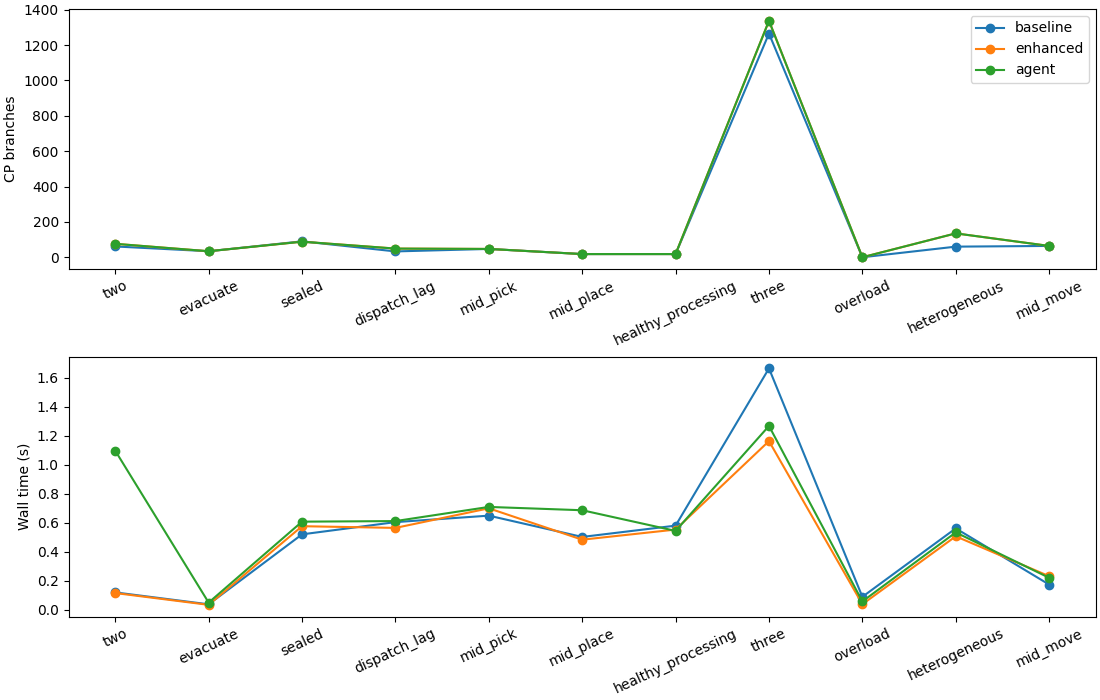

Values plotted in this chart, from the file beside it:
case, method, status, rho_seconds, makespan_seconds, verified, postcheck_status, wall_seconds, cp_seconds, branches, queries, unknown_queries
two, baseline, FINITE, 12.0, 25.0, True, OPTIMAL, 0.1204, 0.02962, 61, 13, 0
two, enhanced, FINITE, 12.0, 25.0, True, OPTIMAL, 0.116, 0.02177, 76, 7, 0
two, agent, FINITE, 12.0, 25.0, True, OPTIMAL, 1.097, 0.02637, 76, 7, 0
evacuate, baseline, UNBOUNDED, , 16.0, True, OPTIMAL, 0.03839, 0.0068, 34, 2, 0
evacuate, enhanced, UNBOUNDED, , 16.0, True, OPTIMAL, 0.03475, 0.005625, 34, 2, 0
evacuate, agent, UNBOUNDED, , 16.0, True, OPTIMAL, 0.05021, 0.006596, 34, 2, 0
sealed, baseline, FINITE, 3.0, 17.0, True, OPTIMAL, 0.5205, 0.07927, 90, 13, 0
sealed, enhanced, FINITE, 3.0, 17.0, True, OPTIMAL, 0.5767, 0.08023, 88, 13, 0
sealed, agent, FINITE, 3.0, 17.0, True, OPTIMAL, 0.608, 0.08272, 88, 13, 0
unqualified, baseline, UNSUPPORTED, , , , , 0.01008, 0, 0, 0, 0
unqualified, enhanced, UNSUPPORTED, , , , , 0.009355, 0, 0, 0, 0
unqualified, agent, UNSUPPORTED, , , , , 0.007535, 0, 0, 0, 0
dispatch_lag, baseline, FINITE, 12.0, 25.0, True, OPTIMAL, 0.6048, 0.1554, 33, 13, 0
dispatch_lag, enhanced, FINITE, 12.0, 25.0, True, OPTIMAL, 0.5649, 0.134, 49, 7, 0
dispatch_lag, agent, FINITE, 12.0, 25.0, True, OPTIMAL, 0.612, 0.129, 49, 7, 0
mid_pick, baseline, FINITE, 11.5, 24.5, True, OPTIMAL, 0.6494, 0.1265, 47, 14, 0
mid_pick, enhanced, FINITE, 11.5, 24.5, True, OPTIMAL, 0.6999, 0.118, 47, 14, 0
mid_pick, agent, FINITE, 11.5, 24.5, True, OPTIMAL, 0.7095, 0.115, 47, 14, 0
mid_place, baseline, FINITE, 9.5, 22.5, True, OPTIMAL, 0.5027, 0.09721, 18, 14, 0
mid_place, enhanced, FINITE, 9.5, 22.5, True, OPTIMAL, 0.4837, 0.09391, 18, 14, 0
mid_place, agent, FINITE, 9.5, 22.5, True, OPTIMAL, 0.6866, 0.1078, 18, 14, 0
fault_during_load, baseline, UNSUPPORTED, , , , , 0.01386, 0, 0, 0, 0
fault_during_load, enhanced, UNSUPPORTED, , , , , 0.01194, 0, 0, 0, 0
fault_during_load, agent, UNSUPPORTED, , , , , 0.01169, 0, 0, 0, 0
interrupted_process, baseline, UNSUPPORTED, , , , , 0.01413, 0, 0, 0, 0
interrupted_process, enhanced, UNSUPPORTED, , , , , 0.01474, 0, 0, 0, 0
interrupted_process, agent, UNSUPPORTED, , , , , 0.01418, 0, 0, 0, 0
healthy_processing, baseline, FINITE, 9.0, 22.0, True, OPTIMAL, 0.5806, 0.09821, 18, 13, 0
healthy_processing, enhanced, FINITE, 9.0, 22.0, True, OPTIMAL, 0.5535, 0.1058, 18, 13, 0
healthy_processing, agent, FINITE, 9.0, 22.0, True, OPTIMAL, 0.5443, 0.0967, 18, 13, 0
three, baseline, FINITE, 12.0, 25.0, True, OPTIMAL, 1.664, 0.5923, 1265, 15, 0
three, enhanced, FINITE, 12.0, 25.0, True, OPTIMAL, 1.163, 0.3329, 1337, 7, 0
three, agent, FINITE, 12.0, 25.0, True, OPTIMAL, 1.268, 0.3567, 1337, 7, 0
overload, baseline, INFEASIBLE_AT_ZERO, , , , , 0.09001, 0.01341, 0, 1, 0
overload, enhanced, INFEASIBLE_AT_ZERO, , , , , 0.03883, 0.0, 0, 1, 0
overload, agent, INFEASIBLE_AT_ZERO, , , , , 0.05814, 0.0, 0, 1, 0
heterogeneous, baseline, FINITE, 12.0, 21.0, True, OPTIMAL, 0.5617, 0.1233, 60, 13, 0
heterogeneous, enhanced, FINITE, 12.0, 21.0, True, OPTIMAL, 0.507, 0.09971, 135, 7, 0
heterogeneous, agent, FINITE, 12.0, 21.0, True, OPTIMAL, 0.5339, 0.1011, 135, 7, 0
mid_move, baseline, UNBOUNDED, , 20.0, True, OPTIMAL, 0.1745, 0.03323, 64, 2, 0
mid_move, enhanced, UNBOUNDED, , 20.0, True, OPTIMAL, 0.2321, 0.04516, 64, 2, 0
mid_move, agent, UNBOUNDED, , 20.0, True, OPTIMAL, 0.2213, 0.03295, 64, 2, 0
